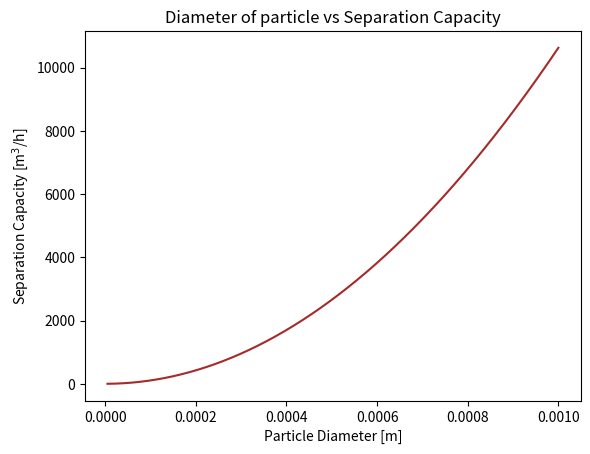

Here is the Python script that generated this plot:
import numpy as np
import matplotlib.pyplot as plt

#continuous cycling centrifuge
rho_liquid = 1205.00 #kg/m^3
rho_solid = 1610.00 #kg/m^3
mu_liquid = 1.95e-3 #Pa/s
l = 0.025 #thickness of liquid layer in meters
ri = 0.575/2-l #inner wall diameter in meters
ro = (0.575)/2 #outer wall in meters. Inner wall diameter+wall thickness
d = 0.375 #depth in meters
w = 1200.00*2*np.pi/60 #rotation rate in rpm
pc = 35*10**(-6) #particle cut size in meters
A = np.pi*(pc/2)**2 #area of cylindrical centrifuge in m^2
vp = 4/3*np.pi*(pc/2)**3 #volume of particles
mp = (pc/2)**3 *4/3*np.pi * rho_solid #mass of particles

#Q4a
#calc separation capacity in m^3/h for a particle cut size of 35 micrometers. Assume spherical particles

Q = (np.pi*(ro**2-ri**2)*d*mp*w**2*(1-rho_liquid/rho_solid)*pc)/(12*mu_liquid*A*np.log(2*ro/(ro+ri)))

print(Q*3600)

d_p = np.linspace(5e-6, 1e-3, 1000)
A_p = np.pi*(d_p/2)**2
m_p = (d_p/2)**3 *4/3*np.pi * rho_solid  # kg
Q = 60*(np.pi*(ro**2 - ri**2)* m_p * w**2 * (1-rho_liquid/rho_solid)*d_p)/(12*mu_liquid*A_p*np.log(2*ro/(ro+ri)))

plt.figure(3)
plt.plot(d_p, Q, 'brown')
plt.xlabel('Particle Diameter [m]')
plt.ylabel(r'Separation Capacity [m$^3$/h]')
plt.title('Diameter of particle vs Separation Capacity')
plt.show()